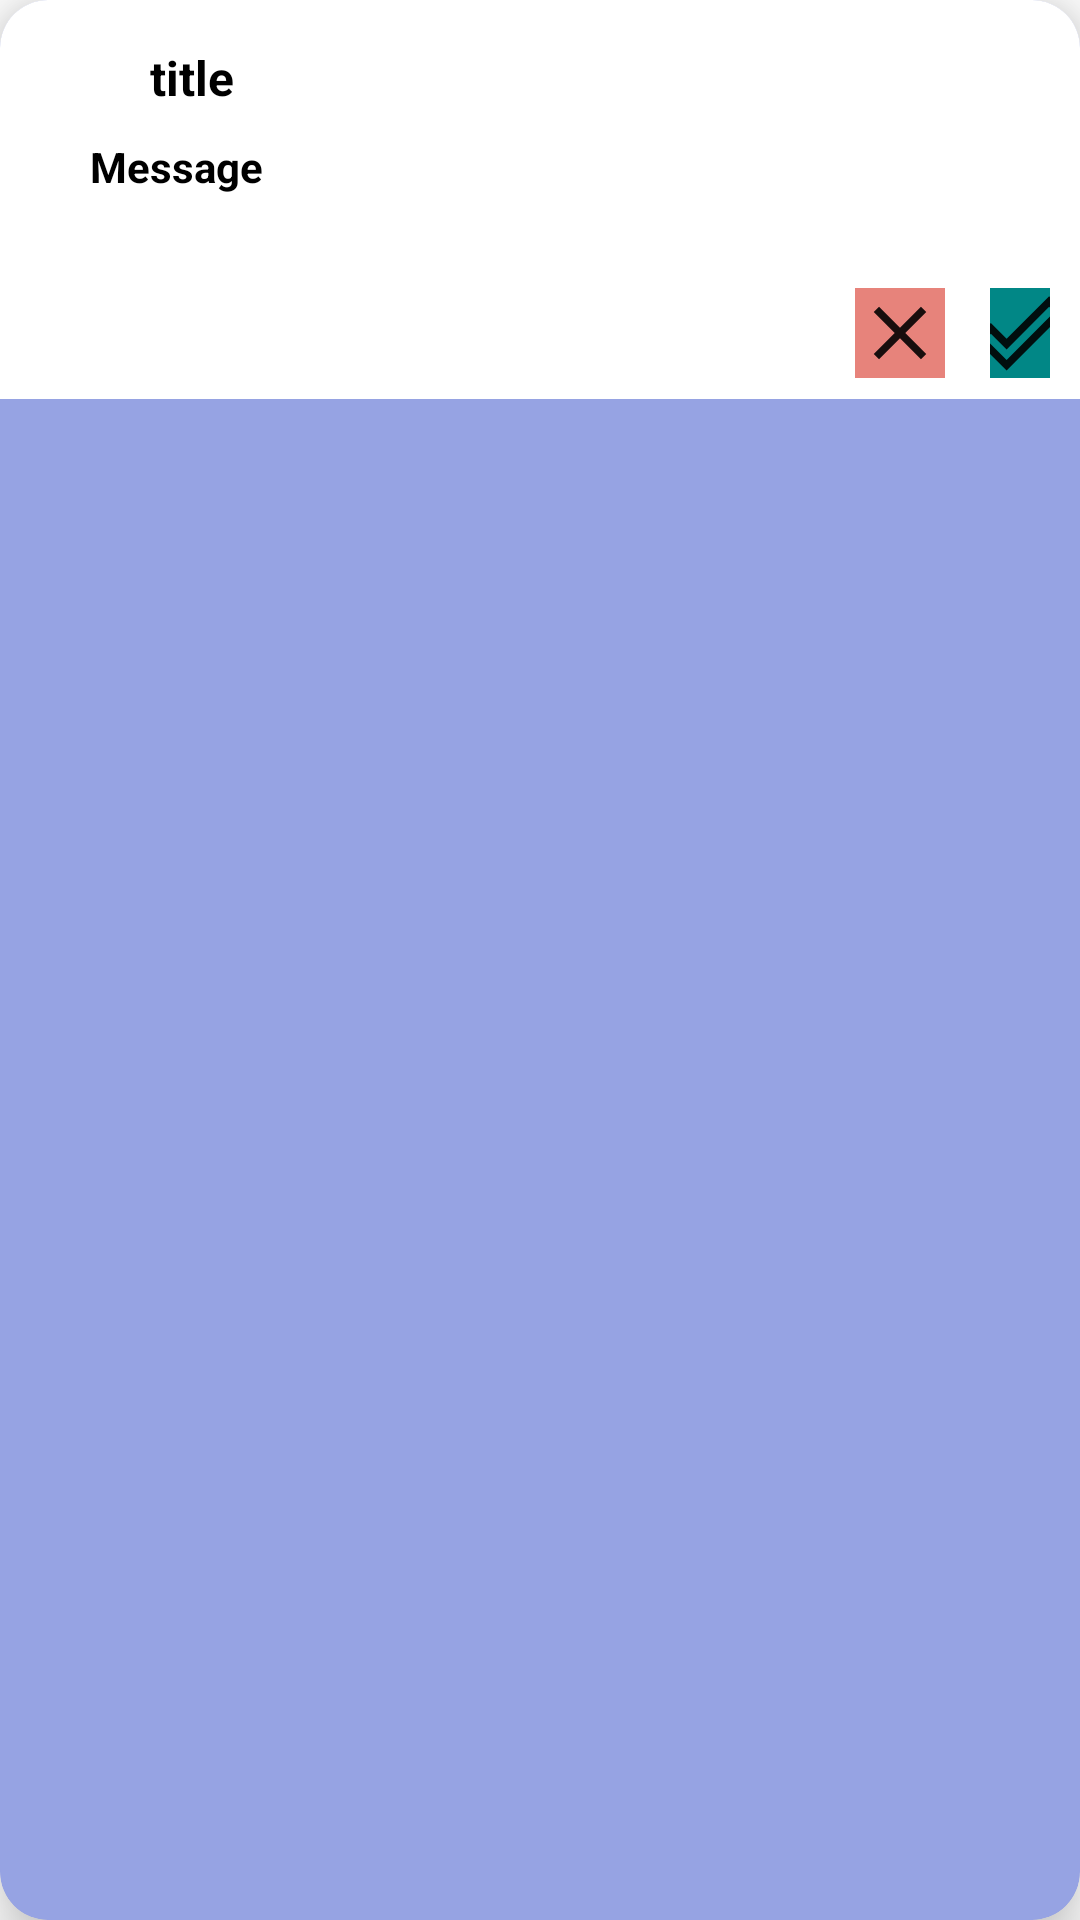

Produce the Android XML layout that renders to this screen, including the resource entries it uses.
<!-- AndroidManifest.xml: application theme Theme.HosP -->
<!-- res/layout/notification_view.xml -->
<?xml version="1.0" encoding="utf-8"?>
<androidx.cardview.widget.CardView xmlns:android="http://schemas.android.com/apk/res/android"
    android:layout_width="match_parent"
    android:layout_height="wrap_content"
    xmlns:app="http://schemas.android.com/apk/res-auto"
    app:cardElevation="12dp"
    app:cardCornerRadius="16dp"
    android:layout_margin="16dp"
    android:orientation="horizontal"
    android:backgroundTint="@color/blue2">




    <RelativeLayout
        android:layout_width="match_parent"
        android:layout_height="133dp"
        android:background="@color/white">

        <LinearLayout
            android:layout_width="wrap_content"
            android:layout_height="wrap_content">

            <TextView
                android:id="@+id/MOBILE_NOTIFY"
                android:layout_width="wrap_content"
                android:layout_height="wrap_content"
                android:visibility="gone"></TextView>


        </LinearLayout>
    <RelativeLayout
        android:layout_width="match_parent"
        android:layout_height="wrap_content"
        android:orientation="horizontal"
        android:layout_marginTop="5dp"
        android:id="@+id/Title_dr">

        <TextView
            android:layout_width="match_parent"
            android:layout_height="26dp"
            android:layout_marginLeft="20dp"
            android:layout_marginTop="10dp"
            android:drawableLeft="@drawable/ic_baseline_verified_user_24"
            android:gravity="center_vertical"
            android:textColor="@color/black"
            android:textStyle="bold" />

    <TextView
            android:id="@+id/Doct_Notifi"
            android:layout_width="match_parent"
            android:layout_height="20dp"
            android:layout_marginLeft="50dp"
            android:layout_marginTop="10dp"
            android:text="title"
        android:gravity="center_vertical"
            android:textColor="@color/black"
            android:textSize="16dp"
            android:textStyle="bold" />



    </RelativeLayout>

        <RelativeLayout
            android:id="@+id/YES_NO"
            android:layout_width="match_parent"
            android:layout_height="30dp"
            android:layout_below="@id/Doct_Message"
            android:layout_marginLeft="10dp"
            android:layout_marginTop="10dp"
            android:layout_marginRight="10dp">

            <ImageButton
                android:id="@+id/ACCCEPT_REQ"
                android:layout_width="30dp"
                android:layout_height="30dp"
                android:layout_marginLeft="320dp"
                android:background="@color/teal_700"
                android:foregroundGravity="center_vertical"
                android:src="@drawable/tick_png" />


            <ImageButton
                android:id="@+id/REJECT_REQ"
                android:layout_width="30dp"
                android:layout_height="30dp"
                android:layout_marginLeft="275dp"
                android:background="@color/pink"
                android:foregroundGravity="center_vertical"
                android:src="@drawable/x_png" />


        </RelativeLayout>


        <TextView
            android:id="@+id/Doct_Message"
            android:layout_width="match_parent"
            android:layout_height="40dp"
            android:layout_below="@+id/Title_dr"
            android:layout_marginLeft="30dp"
            android:layout_marginTop="5dp"
            android:text="Message"
            android:textColor="@color/black"
            android:textStyle="bold" />



    </RelativeLayout>

</androidx.cardview.widget.CardView>
<!-- resources referenced by this layout -->
<resources>
  <color name="black">#FF000000</color>
  <color name="blue2">#96A3E3</color>
  <color name="pink">#E7837B</color>
  <color name="teal_700">#FF018786</color>
  <color name="white">#FFFFFFFF</color>
  <!-- drawable tick_png (drawable) -->
  <vector android:alpha="0.9" android:height="30dp" android:tint="#000000"
      android:viewportHeight="24" android:viewportWidth="24"
      android:width="30dp" xmlns:android="http://schemas.android.com/apk/res/android">
      <path android:fillColor="@android:color/white" android:pathData="M19.77,5.03l1.4,1.4L8.43,19.17l-5.6,-5.6 1.4,-1.4 4.2,4.2L19.77,5.03m0,-2.83L8.43,13.54l-4.2,-4.2L0,13.57 8.43,22 24,6.43 19.77,2.2z"/>
  </vector>
  <!-- drawable x_png (drawable) -->
  <vector android:alpha="0.9" android:height="30dp" android:tint="#000000"
      android:viewportHeight="24" android:viewportWidth="24"
      android:width="30dp" xmlns:android="http://schemas.android.com/apk/res/android">
      <path android:fillColor="@android:color/white" android:pathData="M19,6.41L17.59,5 12,10.59 6.41,5 5,6.41 10.59,12 5,17.59 6.41,19 12,13.41 17.59,19 19,17.59 13.41,12z"/>
  </vector>
  <style name="Theme.HosP" parent="Theme.MaterialComponents.DayNight.NoActionBar">
          
          <item name="colorPrimary">@color/purple_500</item>
          <item name="colorPrimaryVariant">@color/purple_700</item>
          <item name="colorOnPrimary">@color/white</item>
          
          <item name="colorSecondary">@color/teal_200</item>
          <item name="colorSecondaryVariant">@color/teal_700</item>
          <item name="colorOnSecondary">@color/black</item>
          
          <item name="android:statusBarColor" tools:targetApi="l">?attr/colorPrimaryVariant</item>
          
  
  
  
  
  
  
      </style>
  <color name="purple_500">#FF6200EE</color>
  <color name="purple_700">#FF3700B3</color>
  <color name="teal_200">#FF03DAC5</color>
</resources>
